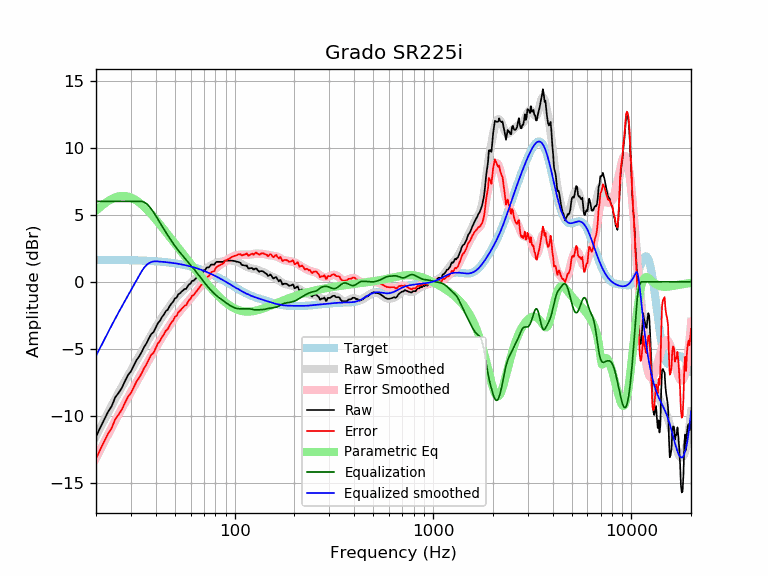

The data file committed next to this chart (first rows):
frequency, raw, error, smoothed, error_smoothed, equalization, parametric_eq, equalized_raw, equalized_smoothed, target
20, -11.59, -13.23, -11.53, -13.17, 6.00, 5.30, -5.59, -5.53, 1.64
21, -10.90, -12.53, -10.92, -12.56, 6.00, 5.58, -4.90, -4.92, 1.64
22, -10.30, -11.93, -10.33, -11.97, 6.00, 5.82, -4.30, -4.33, 1.64
23, -9.72, -11.35, -9.78, -11.41, 6.00, 6.02, -3.72, -3.78, 1.63
24, -9.29, -10.92, -9.25, -10.88, 6.00, 6.18, -3.29, -3.25, 1.63
25, -8.64, -10.26, -8.75, -10.38, 6.00, 6.30, -2.64, -2.75, 1.63
26, -8.30, -9.92, -8.28, -9.91, 6.00, 6.37, -2.30, -2.28, 1.62
27, -7.93, -9.55, -7.84, -9.46, 6.00, 6.41, -1.93, -1.84, 1.62
28, -7.42, -9.03, -7.42, -9.04, 6.00, 6.40, -1.42, -1.42, 1.62
29, -6.97, -8.58, -7.02, -8.63, 6.00, 6.36, -0.97, -1.02, 1.61
30, -6.70, -8.30, -6.63, -8.24, 6.00, 6.29, -0.70, -0.63, 1.61
31, -6.27, -7.87, -6.26, -7.86, 6.00, 6.19, -0.27, -0.26, 1.60
32, -5.86, -7.45, -5.90, -7.50, 6.00, 6.06, 0.14, 0.10, 1.60
33, -5.58, -7.17, -5.55, -7.14, 6.00, 5.92, 0.42, 0.45, 1.59
34, -5.25, -6.83, -5.21, -6.79, 6.00, 5.76, 0.75, 0.79, 1.58
35, -4.86, -6.43, -4.88, -6.46, 5.94, 5.59, 1.08, 1.06, 1.58
36, -4.58, -6.14, -4.56, -6.13, 5.82, 5.42, 1.24, 1.26, 1.57
37, -4.22, -5.78, -4.25, -5.81, 5.64, 5.23, 1.42, 1.39, 1.56
38, -3.90, -5.45, -3.96, -5.51, 5.43, 5.04, 1.53, 1.47, 1.55
39, -3.77, -5.31, -3.68, -5.22, 5.19, 4.85, 1.42, 1.51, 1.54
40, -3.44, -4.97, -3.41, -4.94, 4.94, 4.66, 1.50, 1.53, 1.53
41, -3.10, -4.61, -3.15, -4.67, 4.67, 4.46, 1.57, 1.52, 1.52
42, -2.92, -4.42, -2.90, -4.41, 4.41, 4.27, 1.49, 1.51, 1.51
43, -2.64, -4.13, -2.67, -4.16, 4.16, 4.08, 1.52, 1.49, 1.49
44, -2.45, -3.93, -2.44, -3.92, 3.92, 3.90, 1.47, 1.48, 1.48
45, -2.19, -3.65, -2.23, -3.69, 3.69, 3.71, 1.50, 1.46, 1.46
46, -2.09, -3.54, -2.02, -3.47, 3.47, 3.53, 1.38, 1.45, 1.45
47, -1.83, -3.26, -1.82, -3.26, 3.26, 3.35, 1.43, 1.43, 1.43
48, -1.64, -3.05, -1.64, -3.05, 3.05, 3.18, 1.42, 1.42, 1.42
49, -1.49, -2.88, -1.46, -2.86, 2.86, 3.01, 1.37, 1.40, 1.40
50, -1.24, -2.62, -1.30, -2.67, 2.67, 2.84, 1.44, 1.38, 1.38
51, -1.19, -2.55, -1.14, -2.50, 2.50, 2.68, 1.31, 1.36, 1.36
52, -0.94, -2.27, -1.00, -2.34, 2.34, 2.52, 1.40, 1.34, 1.34
53, -0.87, -2.18, -0.87, -2.19, 2.19, 2.36, 1.32, 1.32, 1.32
54, -0.74, -2.03, -0.75, -2.05, 2.05, 2.20, 1.31, 1.29, 1.29
55, -0.64, -1.91, -0.64, -1.91, 1.91, 2.05, 1.27, 1.27, 1.27
56, -0.54, -1.78, -0.53, -1.78, 1.78, 1.91, 1.24, 1.25, 1.25
57, -0.53, -1.75, -0.43, -1.65, 1.65, 1.76, 1.12, 1.22, 1.22
58, -0.33, -1.52, -0.32, -1.52, 1.52, 1.62, 1.19, 1.19, 1.19
59, -0.19, -1.35, -0.22, -1.38, 1.38, 1.48, 1.20, 1.17, 1.17
60, -0.13, -1.27, -0.11, -1.25, 1.25, 1.34, 1.12, 1.14, 1.14
61, 0.07, -1.04, -0.01, -1.12, 1.12, 1.21, 1.19, 1.11, 1.11
62, 0.07, -1.01, 0.09, -0.99, 0.99, 1.08, 1.06, 1.08, 1.08
63, 0.17, -0.88, 0.19, -0.86, 0.86, 0.95, 1.03, 1.05, 1.05
64, 0.27, -0.75, 0.29, -0.73, 0.73, 0.83, 1.01, 1.02, 1.02
65, 0.37, -0.61, 0.38, -0.61, 0.61, 0.71, 0.98, 0.99, 0.99
66, 0.47, -0.48, 0.47, -0.48, 0.48, 0.59, 0.95, 0.95, 0.95
67, 0.57, -0.35, 0.56, -0.36, 0.36, 0.47, 0.93, 0.92, 0.92
68, 0.66, -0.22, 0.65, -0.23, 0.23, 0.35, 0.90, 0.88, 0.88
69, 0.67, -0.18, 0.74, -0.11, 0.11, 0.24, 0.78, 0.85, 0.85
70, 0.87, 0.06, 0.83, 0.01, -0.01, 0.13, 0.86, 0.81, 0.81
71, 0.87, 0.10, 0.91, 0.13, -0.13, 0.02, 0.74, 0.78, 0.78
72, 1.03, 0.29, 0.98, 0.24, -0.24, -0.08, 0.79, 0.74, 0.74
73, 1.07, 0.37, 1.05, 0.35, -0.35, -0.19, 0.72, 0.70, 0.70
74, 1.07, 0.41, 1.12, 0.45, -0.45, -0.29, 0.62, 0.66, 0.66
75, 1.16, 0.54, 1.17, 0.55, -0.55, -0.39, 0.61, 0.62, 0.62
76, 1.28, 0.70, 1.23, 0.64, -0.64, -0.48, 0.64, 0.59, 0.59
77, 1.28, 0.74, 1.27, 0.73, -0.73, -0.57, 0.55, 0.55, 0.55
78, 1.28, 0.78, 1.32, 0.81, -0.81, -0.67, 0.47, 0.51, 0.51
79, 1.27, 0.81, 1.36, 0.89, -0.89, -0.75, 0.38, 0.47, 0.47
... 553 more rows
